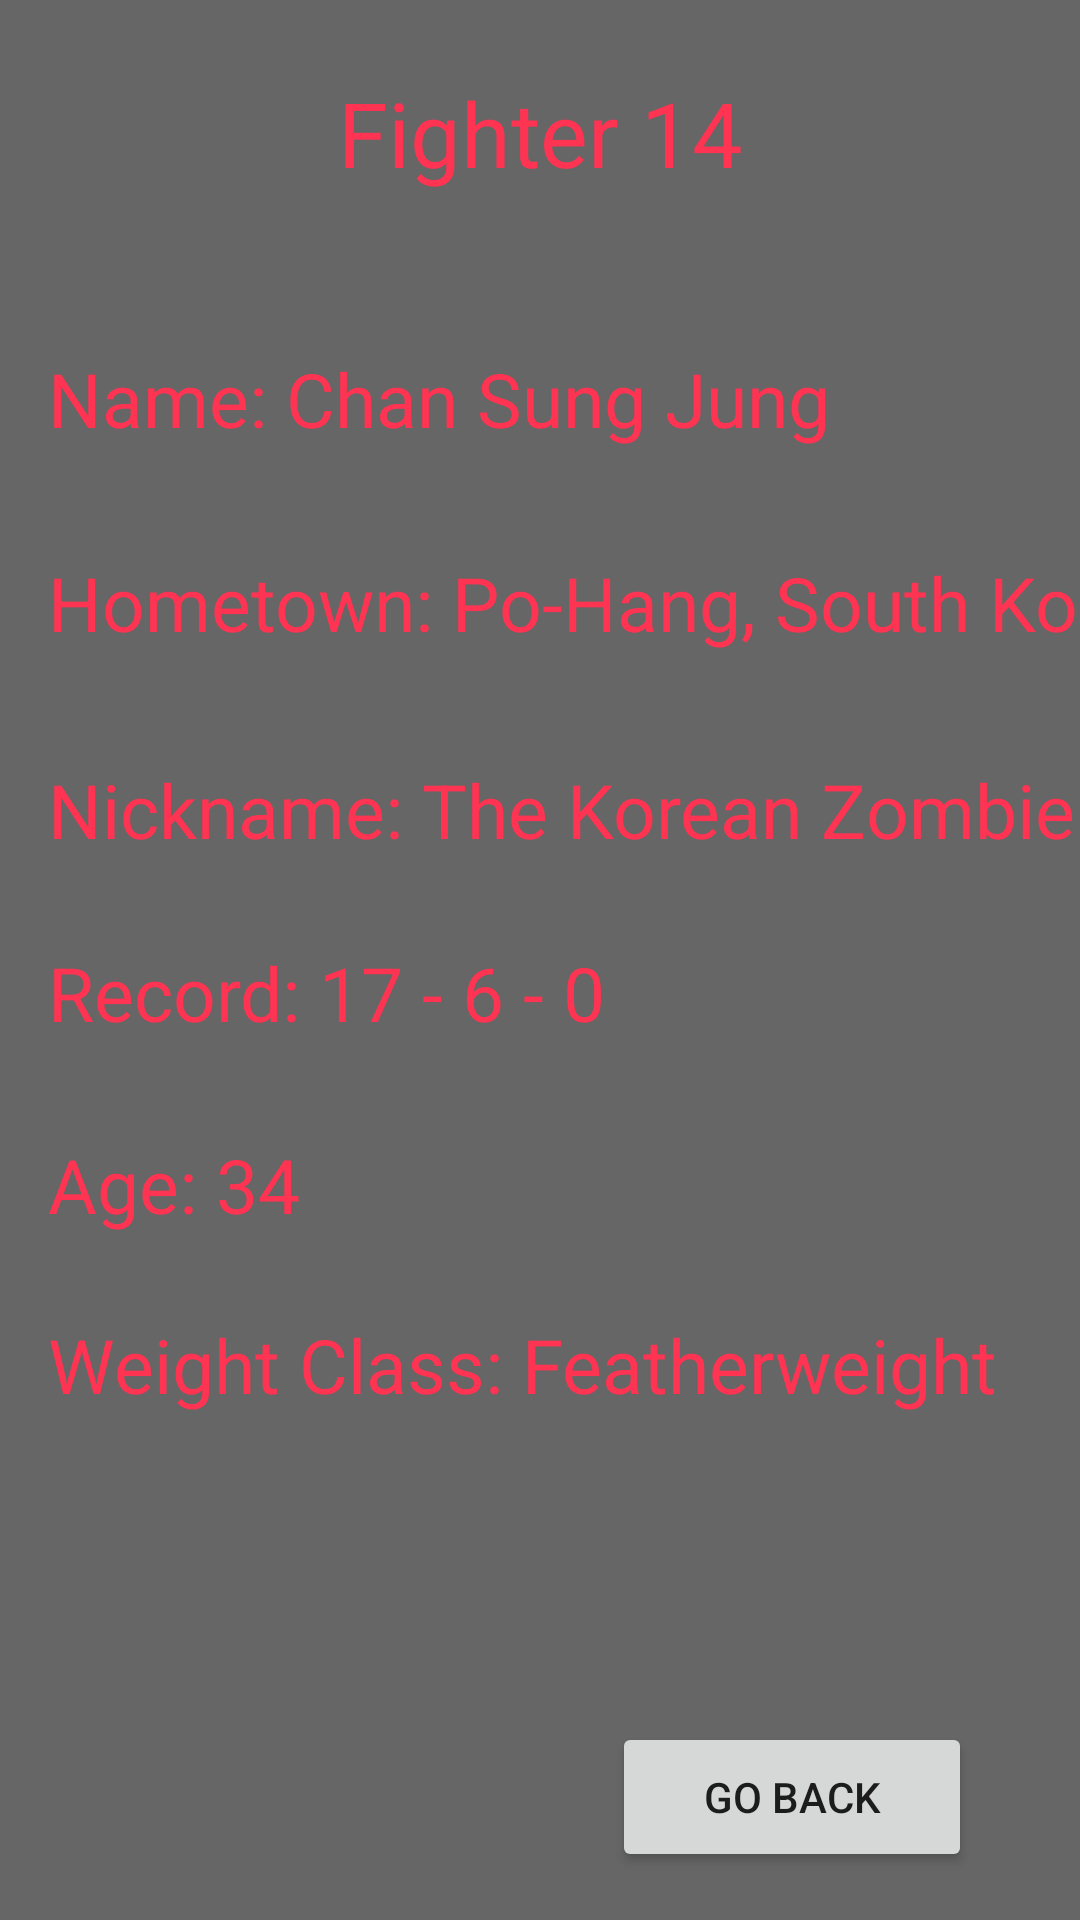

Here is an Android app screen rendered from its layout file. Give the layout XML and the strings, colors and styles it references.
<!-- AndroidManifest.xml: application theme Theme.COMP3025UFCFightTrackerApp -->
<!-- res/layout/activity_fighters14.xml -->
<?xml version="1.0" encoding="utf-8"?>
<androidx.constraintlayout.widget.ConstraintLayout xmlns:android="http://schemas.android.com/apk/res/android"
    xmlns:tools="http://schemas.android.com/tools"
    android:layout_width="match_parent"
    android:layout_height="match_parent"
    xmlns:app="http://schemas.android.com/apk/res-auto"
    tools:context=".Fighters14"
    android:background="#666666">


    <TextView
        android:id="@+id/fighter14lbl"
        android:layout_width="203dp"
        android:layout_height="44dp"
        android:layout_marginTop="24dp"
        android:text="Fighter 14"
        android:textAlignment="center"
        android:textSize="30dp"
        android:textColor="#FF3352"
        app:layout_constraintEnd_toEndOf="parent"
        app:layout_constraintHorizontal_bias="0.501"
        app:layout_constraintStart_toStartOf="parent"
        app:layout_constraintTop_toTopOf="parent" />

    <TextView
        android:id="@+id/nameLbl14"
        android:layout_width="355dp"
        android:layout_height="48dp"
        android:layout_marginStart="16dp"
        android:layout_marginTop="48dp"
        android:text="Name: Chan Sung Jung"
        android:textSize="25dp"
        android:textColor="#FF3352"
        app:layout_constraintStart_toStartOf="parent"
        app:layout_constraintTop_toBottomOf="@+id/fighter14lbl" />

    <TextView
        android:id="@+id/nickNameLbl"
        android:layout_width="385dp"
        android:layout_height="41dp"
        android:layout_marginStart="16dp"
        android:layout_marginTop="24dp"
        android:text="Nickname: The Korean Zombie"
        android:textSize="25dp"
        android:textColor="#FF3352"
        app:layout_constraintStart_toStartOf="parent"
        app:layout_constraintTop_toBottomOf="@+id/townLbl" />

    <TextView
        android:id="@+id/weightClassLbl"
        android:layout_width="361dp"
        android:layout_height="35dp"
        android:layout_marginStart="16dp"
        android:layout_marginTop="24dp"
        android:text="Weight Class: Featherweight"
        android:textSize="25dp"
        android:textColor="#FF3352"
        app:layout_constraintStart_toStartOf="parent"
        app:layout_constraintTop_toBottomOf="@+id/ageLbl" />

    <TextView
        android:id="@+id/recordLbl"
        android:layout_width="326dp"
        android:layout_height="40dp"
        android:layout_marginStart="16dp"
        android:layout_marginTop="20dp"
        android:text="Record: 17 - 6 - 0"
        android:textSize="25dp"
        android:textColor="#FF3352"
        app:layout_constraintStart_toStartOf="parent"
        app:layout_constraintTop_toBottomOf="@+id/nickNameLbl" />

    <TextView
        android:id="@+id/ageLbl"
        android:layout_width="221dp"
        android:layout_height="36dp"
        android:layout_marginStart="16dp"
        android:layout_marginTop="24dp"
        android:text="Age: 34"
        android:textSize="25dp"
        android:textColor="#FF3352"
        app:layout_constraintStart_toStartOf="parent"
        app:layout_constraintTop_toBottomOf="@+id/recordLbl" />

    <TextView
        android:id="@+id/townLbl"
        android:layout_width="385dp"
        android:layout_height="45dp"
        android:layout_marginStart="16dp"
        android:layout_marginTop="20dp"
        android:text="Hometown: Po-Hang, South Korea"
        android:textSize="25dp"
        android:textColor="#FF3352"
        app:layout_constraintStart_toStartOf="parent"
        app:layout_constraintTop_toBottomOf="@+id/nameLbl14" />

    <Button
        android:id="@+id/button14"
        android:layout_width="120dp"
        android:layout_height="50dp"
        android:layout_marginEnd="36dp"
        android:layout_marginBottom="16dp"
        android:text="Go Back"
        app:layout_constraintBottom_toBottomOf="parent"
        app:layout_constraintEnd_toEndOf="parent" />

</androidx.constraintlayout.widget.ConstraintLayout>
<!-- resources referenced by this layout -->
<resources>
  <style name="Theme.COMP3025UFCFightTrackerApp" parent="Theme.MaterialComponents.DayNight.DarkActionBar">
          
          <item name="colorPrimary">@color/purple_500</item>
          <item name="colorPrimaryVariant">@color/purple_700</item>
          <item name="colorOnPrimary">@color/white</item>
          
          <item name="colorSecondary">@color/teal_200</item>
          <item name="colorSecondaryVariant">@color/teal_700</item>
          <item name="colorOnSecondary">@color/black</item>
          
          <item name="android:statusBarColor" tools:targetApi="l">?attr/colorPrimaryVariant</item>
          
      </style>
  <!-- not gathered from this repository: default colours our renderer supplied (Android Studio template values) -->
  <color name="purple_500">#FF6200EE</color>
  <color name="purple_700">#FF3700B3</color>
  <color name="teal_200">#FF03DAC5</color>
  <color name="teal_700">#FF018786</color>
  <color name="black">#FF000000</color>
  <color name="white">#FFFFFFFF</color>
</resources>
